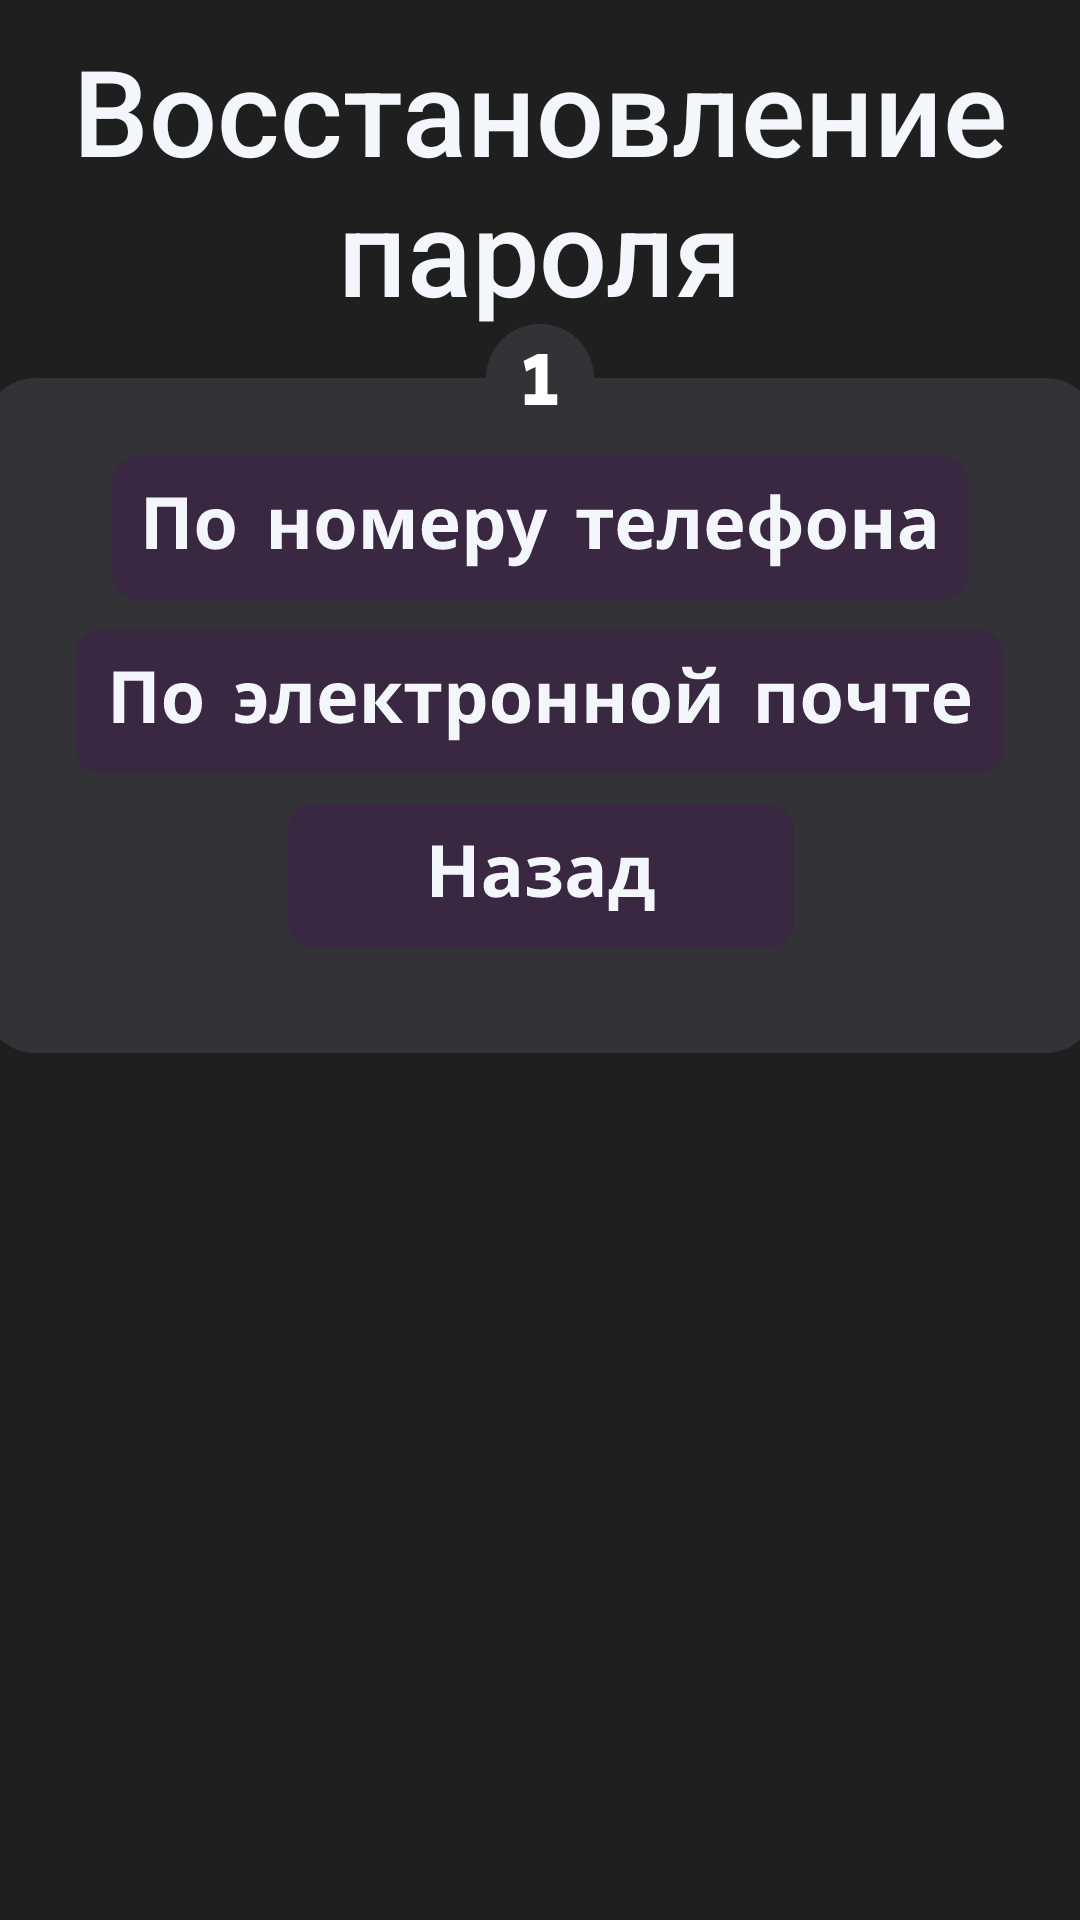

Reconstruct the res/layout file that produces this screen, plus the resources it refers to.
<!-- AndroidManifest.xml: application theme Theme.Cutemeet -->
<!-- res/layout/fragment_password_recovery_screen_1.xml -->
<?xml version="1.0" encoding="utf-8"?>
<FrameLayout xmlns:android="http://schemas.android.com/apk/res/android"
    xmlns:app="http://schemas.android.com/apk/res-auto"
    xmlns:tools="http://schemas.android.com/tools"
    android:layout_width="match_parent"
    android:layout_height="match_parent"
    tools:context=".RegistrationScreen_1"
    android:background="@color/mainscreen_bg">

    <TextView
        android:id="@+id/passwordRecoveryPanel_1_titleText"
        android:layout_width="match_parent"
        android:layout_height="wrap_content"
        android:layout_marginTop="10dp"
        android:fontFamily="sans-serif-medium"
        android:gravity="center"
        android:text="Восстановление пароля"
        android:textColor="@color/textColor"
        android:textSize="40sp" />

    <FrameLayout
        android:id="@+id/passwordRecoveryPanel_1_bgPanel_FrameLayout"
        android:layout_width="371dp"
        android:layout_height="225dp"
        android:layout_gravity="center_horizontal"
        android:layout_marginTop="126dp"
        android:background="@drawable/loginsignup_bg_0rfl_3bl">

        <ImageButton
            android:id="@+id/passwordRecoveryPanel_1_byPhoneButton"
            android:layout_width="wrap_content"
            android:layout_height="wrap_content"
            android:layout_gravity="center_horizontal"
            android:layout_marginTop="26dp"
            android:src="@drawable/loginsignup_byphonenumberbutton"
            android:background="@android:color/transparent"
            android:contentDescription="@string/NULL"
            />

        <ImageButton
            android:id="@+id/passwordRecoveryPanel_1_byEmailButton"
            android:layout_width="wrap_content"
            android:layout_height="wrap_content"
            android:layout_gravity="center_horizontal"
            android:layout_marginTop="84dp"
            android:src="@drawable/loginsignup_byemailbutton"
            android:background="@android:color/transparent"
            android:contentDescription="@string/NULL"
            />

        <ImageButton
            android:id="@+id/passwordRecoveryPanel_1_backButton"
            android:layout_width="wrap_content"
            android:layout_height="wrap_content"
            android:layout_gravity="center_horizontal"
            android:layout_marginTop="142dp"
            android:src="@drawable/loginsignup_backbutton"
            android:background="@android:color/transparent"
            android:contentDescription="@string/NULL"
            />


    </FrameLayout>

    <ImageView
        android:id="@+id/passwordRecoveryPanel_1_pageNumberImage"
        android:layout_width="wrap_content"
        android:layout_height="wrap_content"
        android:src="@drawable/pagenumberimage_1"
        android:layout_gravity="center_horizontal"
        android:layout_marginTop="108dp"
        />

</FrameLayout>
<!-- resources referenced by this layout -->
<resources>
  <color name="mainscreen_bg">#1F1F1F</color>
  <color name="textColor">#F3F7FB</color>
  <!-- drawable loginsignup_backbutton: vector/xml drawable (drawable, 2991 chars, omitted) -->
  <!-- drawable loginsignup_bg_0rfl_3bl (drawable) -->
  <vector xmlns:android="http://schemas.android.com/apk/res/android"
      android:width="371dp"
      android:height="225dp"
      android:viewportWidth="371"
      android:viewportHeight="225">
    <path
        android:pathData="M17,0L354,0A17,17 0,0 1,371 17L371,208A17,17 0,0 1,354 225L17,225A17,17 0,0 1,0 208L0,17A17,17 0,0 1,17 0z"
        android:fillColor="#333337"/>
  </vector>
  <!-- drawable loginsignup_byemailbutton: vector/xml drawable (drawable, 7240 chars, omitted) -->
  <!-- drawable loginsignup_byphonenumberbutton: vector/xml drawable (drawable, 7923 chars, omitted) -->
  <!-- drawable pagenumberimage_1 (drawable) -->
  <vector xmlns:android="http://schemas.android.com/apk/res/android"
      android:width="36dp"
      android:height="36dp"
      android:viewportWidth="36"
      android:viewportHeight="36">
    <path
        android:pathData="M18,18m-18,0a18,18 0,1 1,36 0a18,18 0,1 1,-36 0"
        android:fillColor="#333337"/>
    <path
        android:pathData="M16.484,25.824V12.192L17.42,13.872L13.364,15.864L12.548,12.288L17.228,9.96H20.492V25.824H16.484ZM12.884,27V23.4H23.78V27H12.884Z"
        android:fillColor="#ffffff"/>
  </vector>
  <string name="NULL">NULL</string>
  <style name="Theme.Cutemeet" parent="Base.Theme.Cutemeet" />
  <style name="Base.Theme.Cutemeet" parent="Theme.Material3.DayNight.NoActionBar">
          
          <item name="android:statusBarColor">@color/mainscreen_bg</item>
          <item name="android:navigationBarColor">@color/mainscreen_bg</item>
          
      </style>
</resources>
